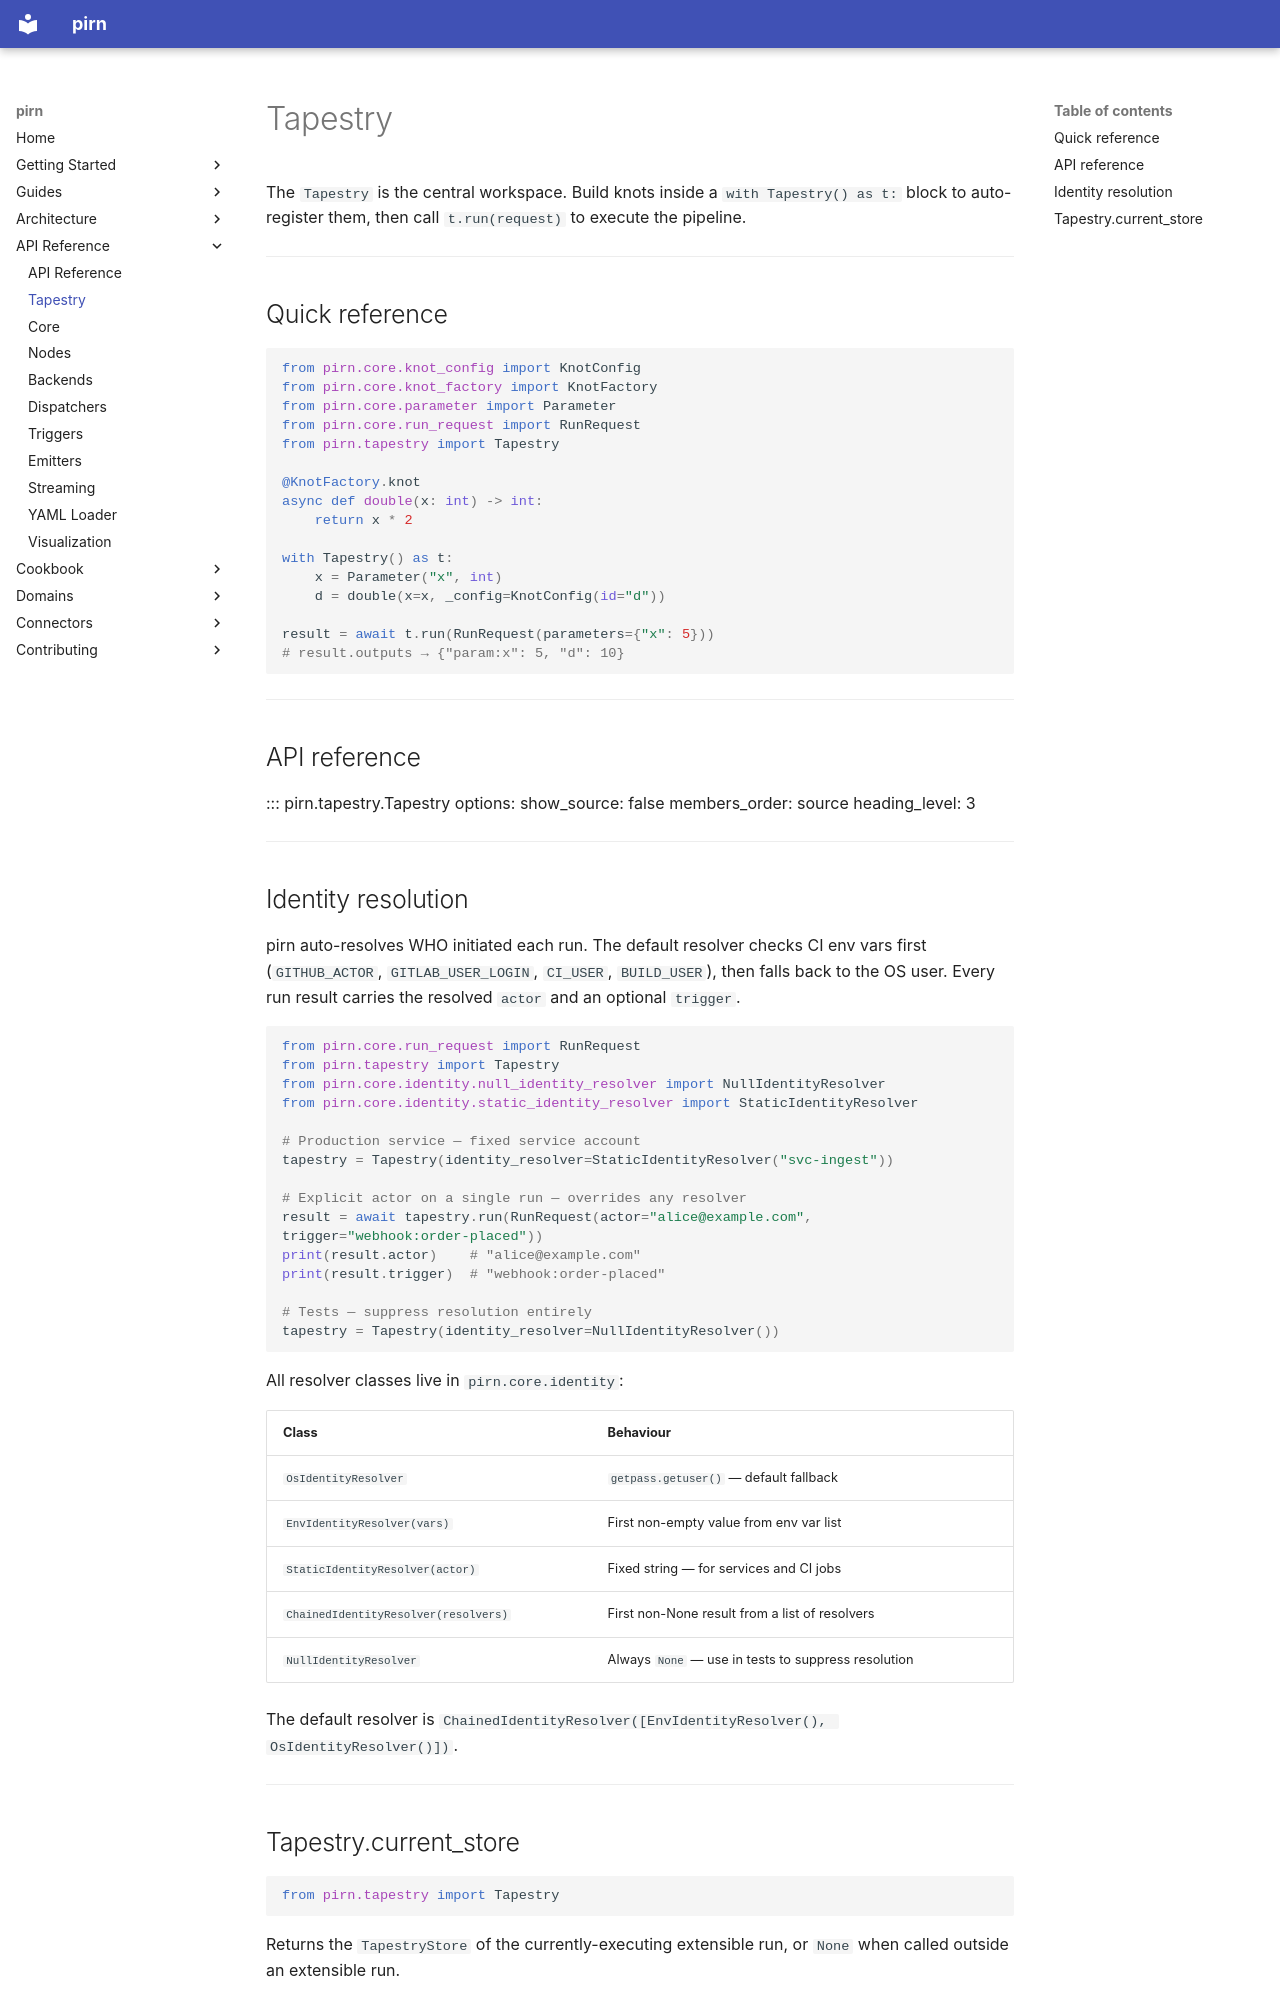

repository: snoodleboot-io/pirn · page: api/tapestry/index.html · generator: mkdocs

# Tapestry

The `Tapestry` is the central workspace. Build knots inside a `with Tapestry() as t:` block to auto-register them, then call `t.run(request)` to execute the pipeline.

---

## Quick reference

```python
from pirn.core.knot_config import KnotConfig
from pirn.core.knot_factory import KnotFactory
from pirn.core.parameter import Parameter
from pirn.core.run_request import RunRequest
from pirn.tapestry import Tapestry

@KnotFactory.knot
async def double(x: int) -> int:
    return x * 2

with Tapestry() as t:
    x = Parameter("x", int)
    d = double(x=x, _config=KnotConfig(id="d"))

result = await t.run(RunRequest(parameters={"x": 5}))
# result.outputs → {"param:x": 5, "d": 10}
```

---

## API reference

::: pirn.tapestry.Tapestry
    options:
      show_source: false
      members_order: source
      heading_level: 3

---

## Identity resolution

pirn auto-resolves WHO initiated each run. The default resolver checks CI env vars first (`GITHUB_ACTOR`, `GITLAB_USER_LOGIN`, `CI_USER`, `BUILD_USER`), then falls back to the OS user. Every run result carries the resolved `actor` and an optional `trigger`.

```python
from pirn.core.run_request import RunRequest
from pirn.tapestry import Tapestry
from pirn.core.identity.null_identity_resolver import NullIdentityResolver
from pirn.core.identity.static_identity_resolver import StaticIdentityResolver

# Production service — fixed service account
tapestry = Tapestry(identity_resolver=StaticIdentityResolver("svc-ingest"))

# Explicit actor on a single run — overrides any resolver
result = await tapestry.run(RunRequest(actor="alice@example.com", trigger="webhook:order-placed"))
print(result.actor)    # "alice@example.com"
print(result.trigger)  # "webhook:order-placed"

# Tests — suppress resolution entirely
tapestry = Tapestry(identity_resolver=NullIdentityResolver())
```

All resolver classes live in `pirn.core.identity`:

| Class | Behaviour |
|---|---|
| `OsIdentityResolver` | `getpass.getuser()` — default fallback |
| `EnvIdentityResolver(vars)` | First non-empty value from env var list |
| `StaticIdentityResolver(actor)` | Fixed string — for services and CI jobs |
| `ChainedIdentityResolver(resolvers)` | First non-None result from a list of resolvers |
| `NullIdentityResolver` | Always `None` — use in tests to suppress resolution |

The default resolver is `ChainedIdentityResolver([EnvIdentityResolver(), OsIdentityResolver()])`.

---
